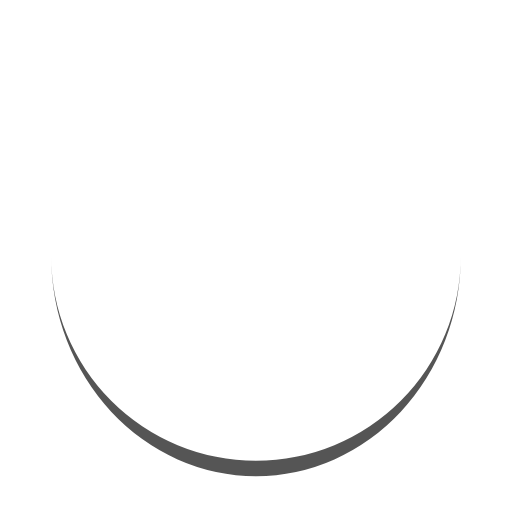
t = 0.00 s
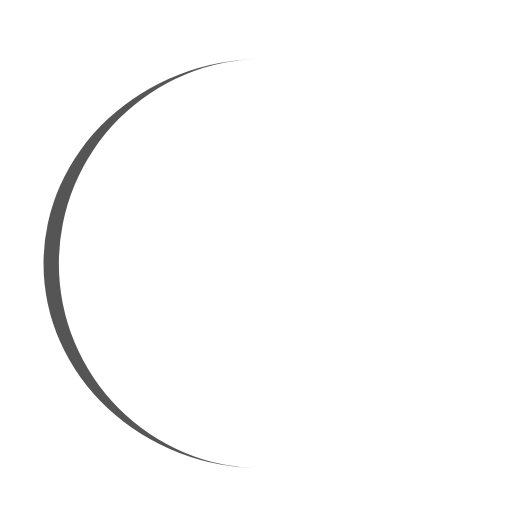
t = 0.25 s
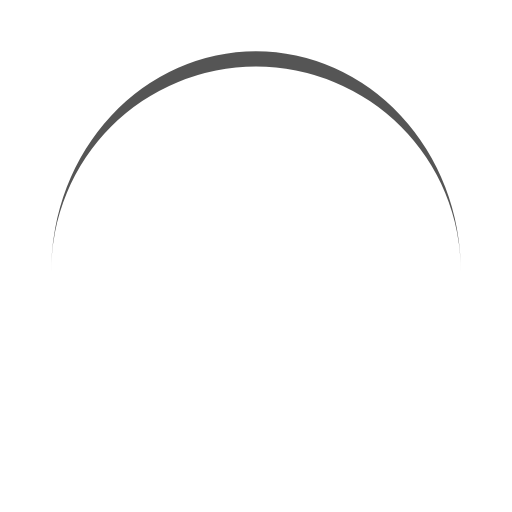
t = 0.50 s
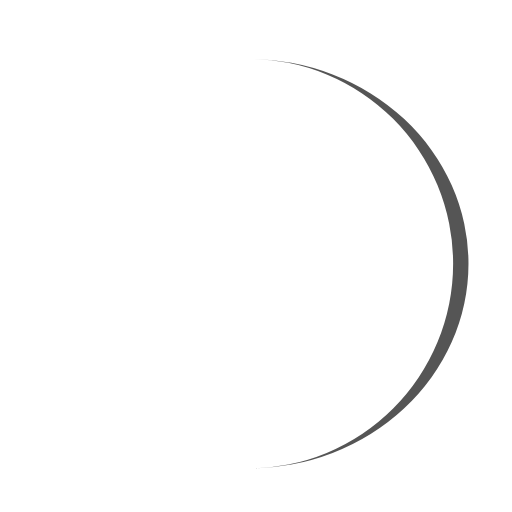
t = 0.75 s

The animated SVG that drew these frames (rendered in a browser with its animation timeline set to each time). Animation: 1 SMIL element (animateTransform=1); one cycle of 1.00 s, repeats indefinitely.

<svg width="200" height="200" xmlns="http://www.w3.org/2000/svg" viewBox="0 0 100 100" preserveAspectRatio="xMidYMid" style="background: rgba(0, 0, 0, 0) none repeat scroll 0% 0%;">
	<path stroke="none" d="M10 50A40 40 0 0 0 90 50A40 43 0 0 1 10 50" fill="#555555">
		<animateTransform attributeName="transform" type="rotate" calcMode="linear" values="0 50 51.5;360 50 51.5" keyTimes="0;1" dur="1s" begin="0s" repeatCount="indefinite"/>
	</path>
</svg>
